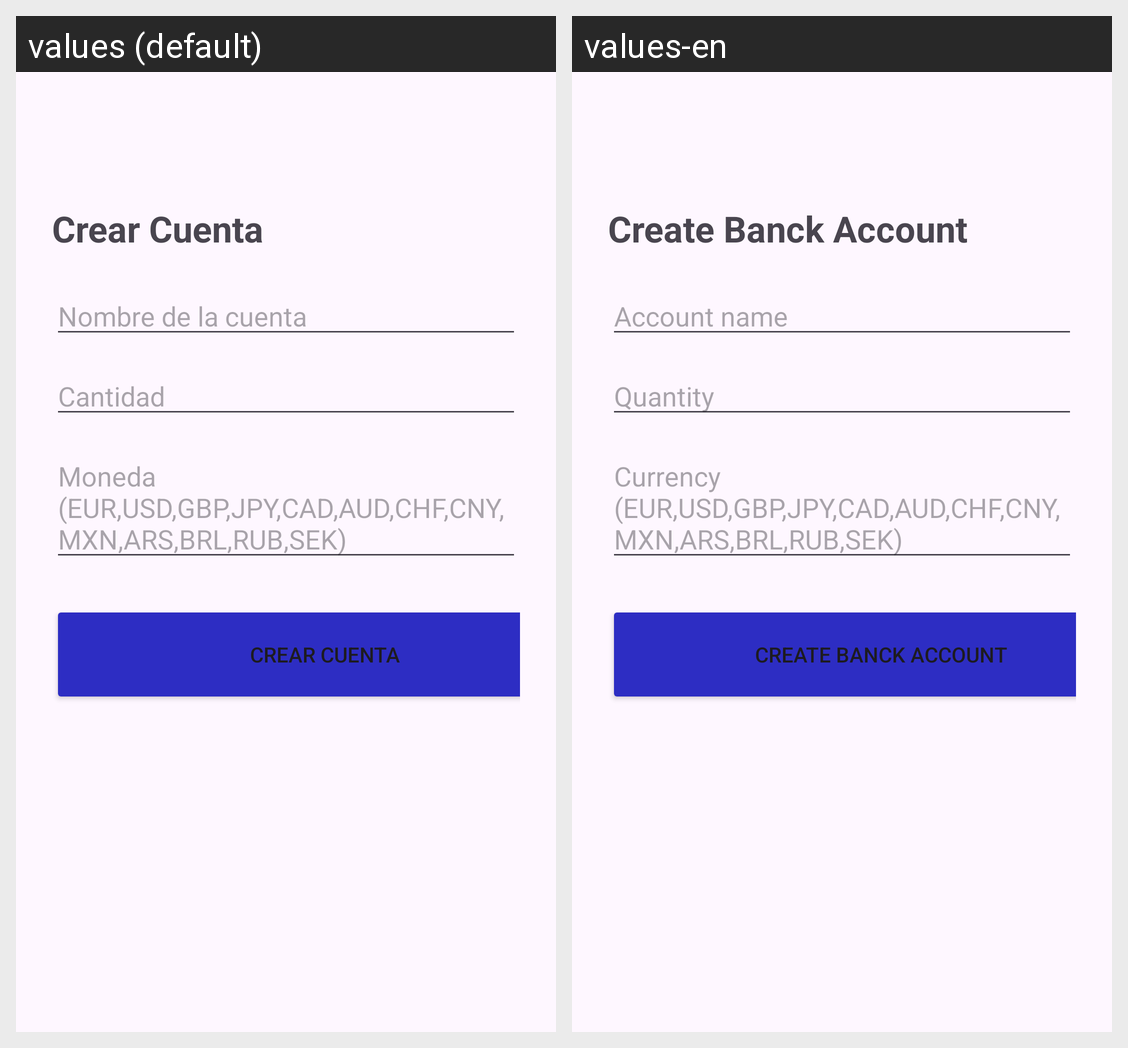

Strings drawn on this Android screen and how each of the app's shown locales translates them:
Android screen res/layout/crear_cuenta_activity.xml rendered under 2 locales, left to right: values (default), values-en. Device: Nexus 5 (rendered at 1080×1920; each locale shown at half size, 540×960, under a caption strip naming it); theme Theme.PocketTrackApp.
Strings drawn on this screen, with the default value and each locale's value (text and hints the layout hard-codes, and strings that could not be matched under every locale, appear in the picture but are not listed):

crear_cuenta
  values: Crear Cuenta
  values-en: Create Banck Account

cuenta_nombre
  values: Nombre de la cuenta
  values-en: Account name

cantidad
  values: Cantidad
  values-en: Quantity

moneda
  values: Moneda (EUR,USD,GBP,JPY,CAD,AUD,CHF,CNY,MXN,ARS,BRL,RUB,SEK)
  values-en: Currency (EUR,USD,GBP,JPY,CAD,AUD,CHF,CNY,MXN,ARS,BRL,RUB,SEK)
